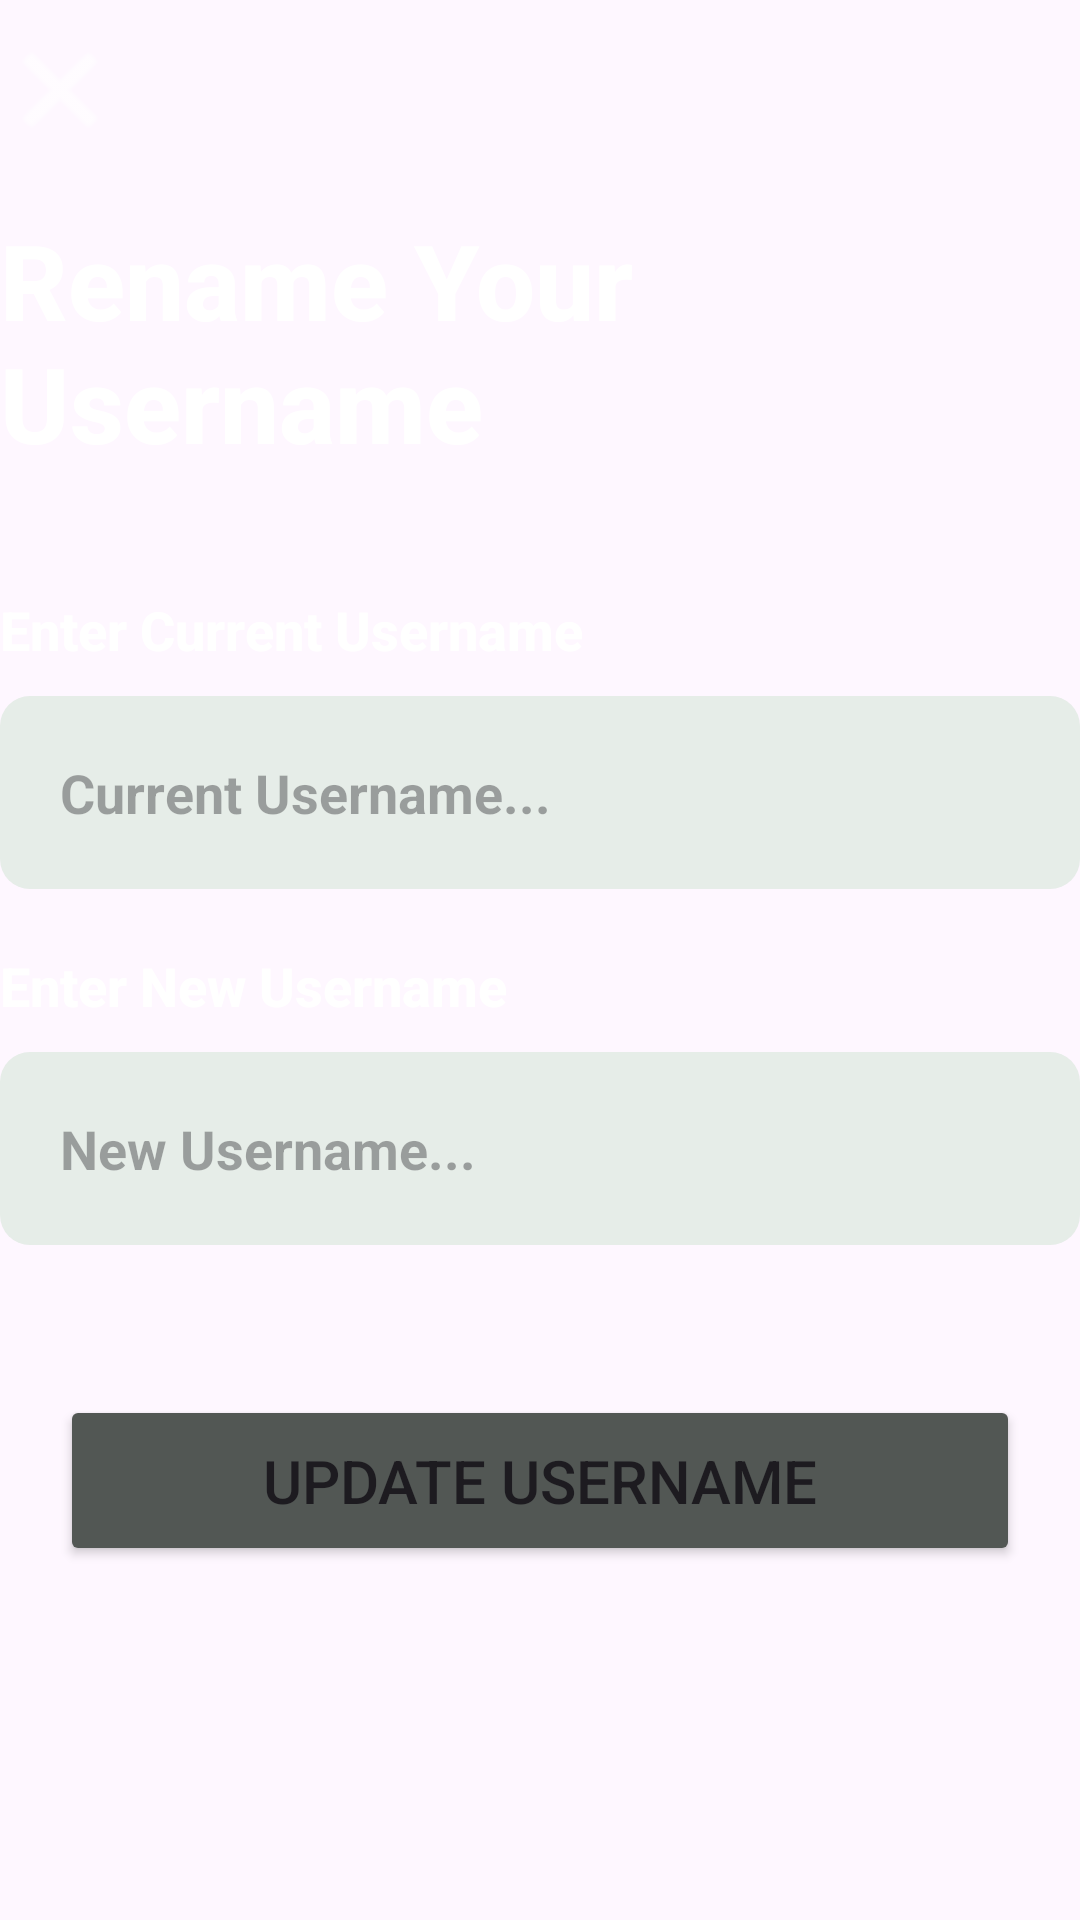

Here is an Android app screen rendered from its layout file. Give the layout XML and the strings, colors and styles it references.
<!-- AndroidManifest.xml: application theme Theme.ToDoList -->
<!-- res/layout/activity_rename_user.xml -->
<?xml version="1.0" encoding="utf-8"?>
<ScrollView xmlns:android="http://schemas.android.com/apk/res/android"
    xmlns:app="http://schemas.android.com/apk/res-auto"
    xmlns:tools="http://schemas.android.com/tools"
    android:layout_width="match_parent"
    android:layout_height="match_parent"
    android:fillViewport="true">

    <androidx.constraintlayout.widget.ConstraintLayout
        android:id="@+id/main"
        android:layout_width="match_parent"
        android:fillViewport="true"
        android:layout_height="wrap_content"
        android:background="@drawable/download__4_"
        tools:context=".renameUser"
        >


        <ImageView
            android:id="@+id/close2"
            android:layout_width="40dp"
            android:layout_height="40dp"
            android:layout_marginTop="10dp"
            android:contentDescription="Close"
            app:layout_constraintStart_toStartOf="parent"
            app:layout_constraintTop_toTopOf="parent"
            app:srcCompat="@android:drawable/ic_menu_close_clear_cancel"
            app:tint="@android:color/white" />

        <TextView
            android:id="@+id/textView1"
            android:layout_width="0dp"
            android:layout_height="wrap_content"
            android:layout_marginTop="20dp"
            android:fontFamily="sans-serif-medium"
            android:text="Rename Your Username"
            android:textColor="@color/white"
            android:textSize="35sp"
            android:textStyle="bold"
            app:autoSizeTextType="uniform"
            app:autoSizeMaxTextSize="35sp"
            app:autoSizeMinTextSize="24sp"
            app:layout_constraintEnd_toEndOf="parent"
            app:layout_constraintStart_toStartOf="parent"
            app:layout_constraintTop_toBottomOf="@+id/close2" />



        <TextView
            android:id="@+id/label_pass"
            android:layout_width="wrap_content"
            android:layout_height="wrap_content"
            android:layout_marginTop="40dp"
            android:fontFamily="sans-serif-medium"
            android:text="Enter Current Username"
            android:textColor="@color/white"
            android:textSize="18sp"
            android:textStyle="bold"
            app:layout_constraintStart_toStartOf="parent"
            app:layout_constraintTop_toBottomOf="@+id/textView1" />

        <EditText
            android:id="@+id/new_Username_input"
            android:layout_width="0dp"
            android:layout_height="wrap_content"
            android:layout_marginTop="10dp"
            android:background="@drawable/otp_bg"
            android:hint="Current Username..."
            android:padding="20dp"
            android:textSize="18sp"
            android:textStyle="bold"
            android:inputType="text"
            app:layout_constraintEnd_toEndOf="parent"
            app:layout_constraintStart_toStartOf="parent"
            app:layout_constraintTop_toBottomOf="@+id/label_pass" />

        <TextView
            android:id="@+id/label_confirm"
            android:layout_width="wrap_content"
            android:layout_height="wrap_content"
            android:layout_marginTop="20dp"
            android:fontFamily="sans-serif-medium"
            android:text="Enter New Username"
            android:textColor="@color/white"
            android:textSize="18sp"
            android:textStyle="bold"
            app:layout_constraintStart_toStartOf="parent"
            app:layout_constraintTop_toBottomOf="@+id/new_Username_input" />

        <EditText
            android:id="@+id/confirm_Username_input"
            android:layout_width="0dp"
            android:layout_height="wrap_content"
            android:layout_marginTop="10dp"
            android:background="@drawable/otp_bg"
            android:hint="New Username..."
            android:padding="20dp"
            android:textSize="18sp"
            android:textStyle="bold"
            android:inputType="text"
            app:layout_constraintEnd_toEndOf="parent"
            app:layout_constraintStart_toStartOf="parent"
            app:layout_constraintTop_toBottomOf="@+id/label_confirm" />

        <Button
            android:id="@+id/update"
            android:layout_width="0dp"
            android:layout_height="wrap_content"
            android:layout_marginHorizontal="20dp"
            android:layout_marginTop="50dp"
            android:padding="15dp"
            android:text="Update Username"
            android:textSize="20sp"
            app:backgroundTint="#525754"
            app:layout_constraintEnd_toEndOf="parent"
            app:layout_constraintStart_toStartOf="parent"
            app:layout_constraintTop_toBottomOf="@+id/confirm_Username_input" />

    </androidx.constraintlayout.widget.ConstraintLayout>
</ScrollView>
<!-- resources referenced by this layout -->
<resources>
  <color name="white">#FFFFFFFF</color>
  <!-- drawable otp_bg (drawable) -->
  <?xml version="1.0" encoding="utf-8"?>
  <selector xmlns:android="http://schemas.android.com/apk/res/android">
      <item>
          <shape android:shape="rectangle">
              <corners android:radius="10dp"/>
              <solid android:color="#e6ede8"/>
          </shape>
      </item>
  </selector>
  <style name="Theme.ToDoList" parent="Base.Theme.ToDoList" />
  <style name="Base.Theme.ToDoList" parent="Theme.Material3.DayNight.NoActionBar">
          
          <item name="colorPrimary">@color/warm_primary</item>
          <item name="colorOnPrimary">@color/warm_on_primary</item>
          <item name="colorPrimaryContainer">@color/warm_primary_container</item>
          <item name="colorOnPrimaryContainer">@color/warm_on_primary_container</item>
          <item name="android:forceDarkAllowed">true</item>
  
          <item name="colorSecondary">@color/warm_secondary</item>
          <item name="colorOnSecondary">@color/warm_on_secondary</item>
          <item name="colorSecondaryContainer">@color/warm_secondary_container</item>
          <item name="colorOnSecondaryContainer">@color/warm_on_secondary_container</item>
  
          <item name="colorTertiary">@color/warm_tertiary</item>
          <item name="enableEdgeToEdge">true</item>
          <item name="android:windowLightNavigationBar">false</item>
          <item name="android:windowLightStatusBar">false</item>
      </style>
  <color name="warm_primary">#D84315</color>
  <color name="warm_on_primary">#FFFFFF</color>
  <color name="warm_primary_container">#FFDBCF</color>
  <color name="warm_on_primary_container">#380D00</color>
  <color name="warm_secondary">#E64A19</color>
  <color name="warm_on_secondary">#FFFFFF</color>
  <color name="warm_secondary_container">#FFDBCF</color>
  <color name="warm_on_secondary_container">#380D00</color>
  <color name="warm_tertiary">#F9A825</color>
</resources>
